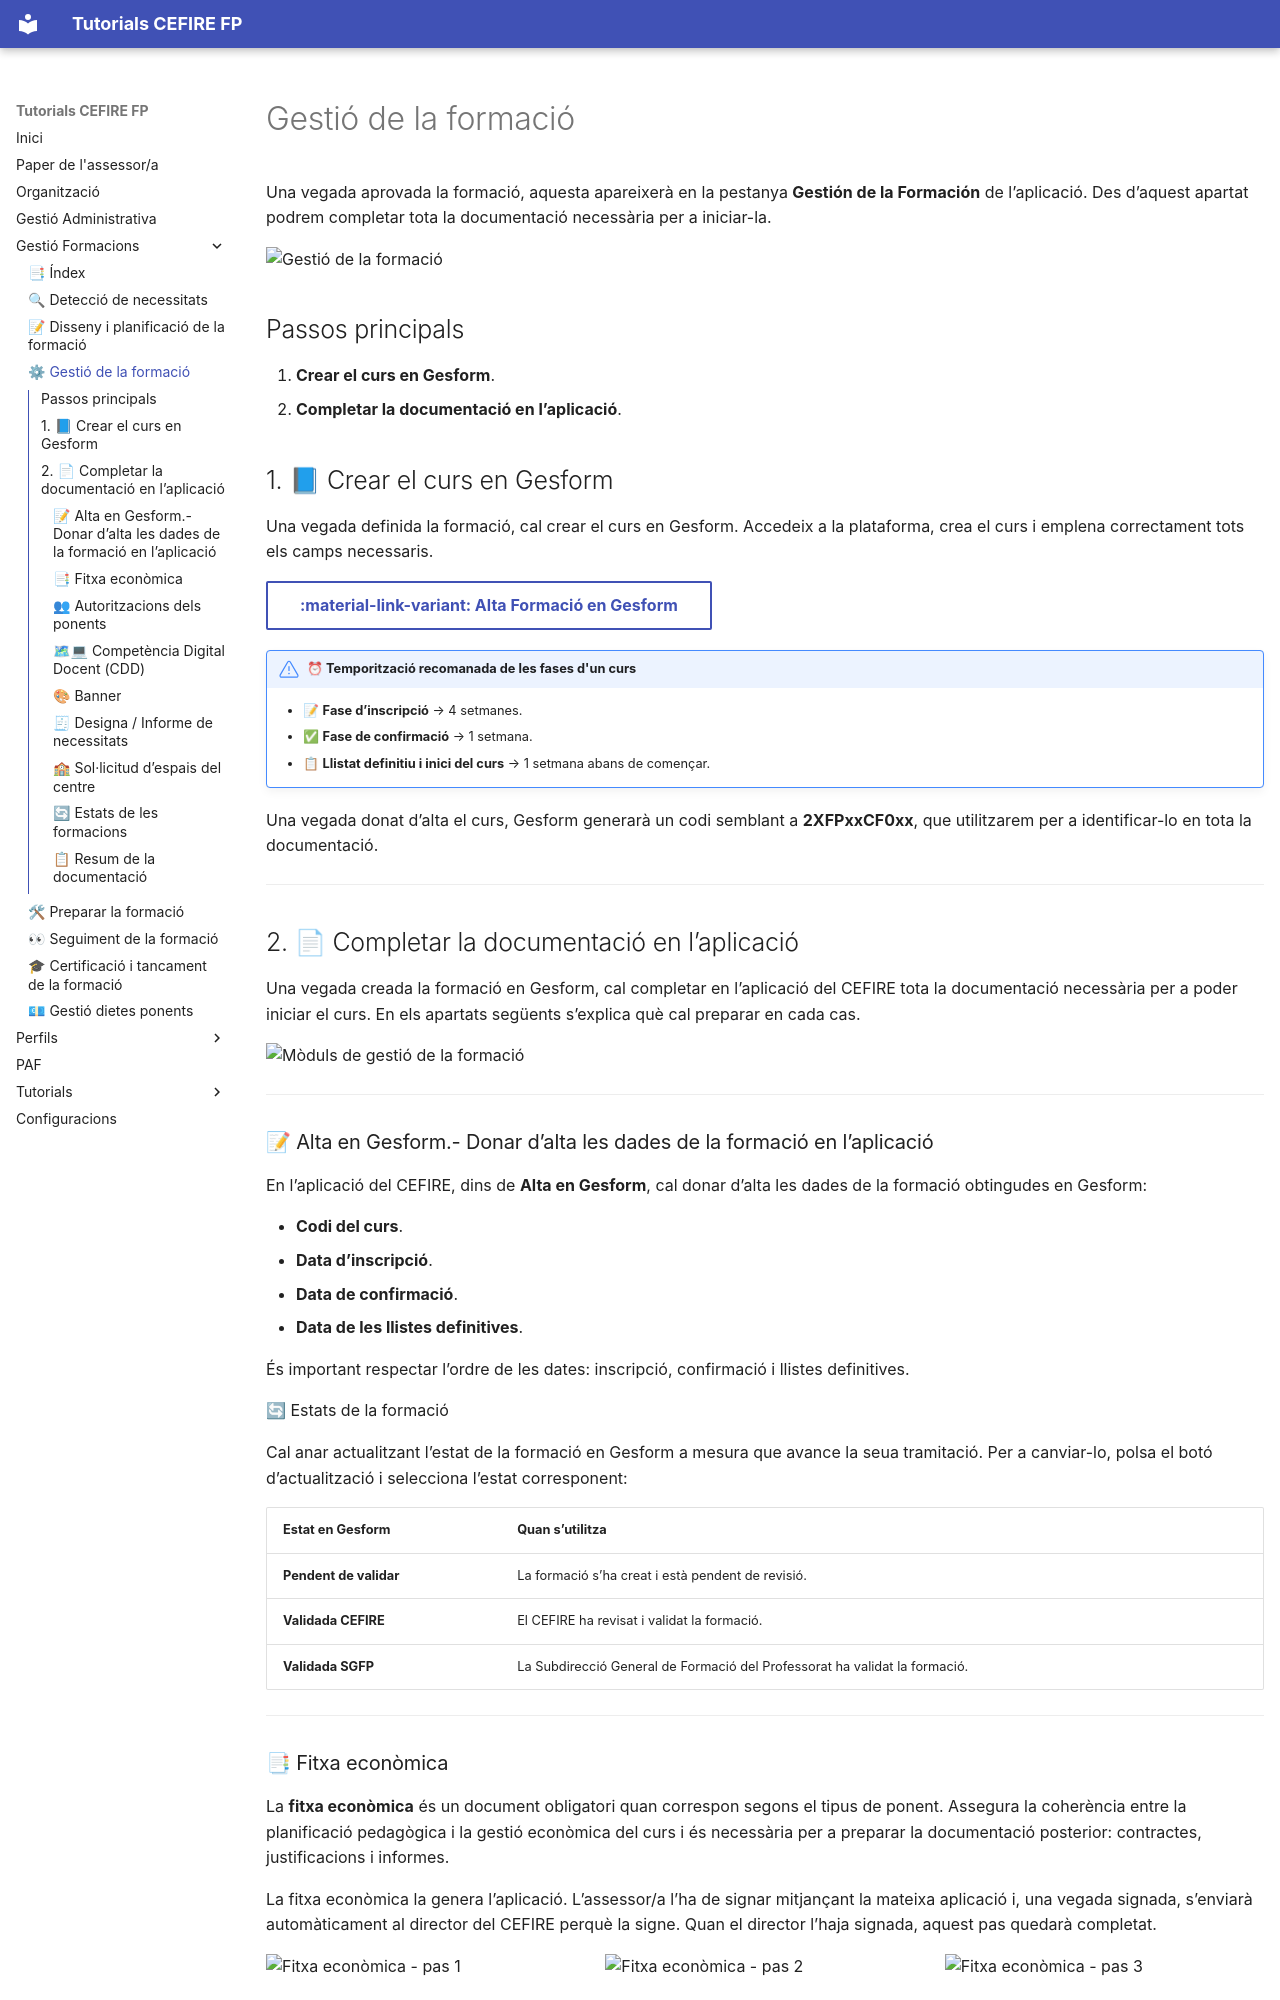

repository: cefirefp/cefirefp.github.io · page: gestioformacions/gestio_formacio/index.html · generator: mkdocs

# Gestió de la formació

Una vegada aprovada la formació, aquesta apareixerà en la pestanya **Gestión de la Formación** de l’aplicació. Des d’aquest apartat podrem completar tota la documentació necessària per a iniciar-la.

![Gestió de la formació](../images/gestioformacions/gestio_formacio.png){: .center}




## Passos principals

1. **Crear el curs en Gesform**.
2. **Completar la documentació en l’aplicació**.

## 1. 📘 Crear el curs en Gesform

Una vegada definida la formació, cal crear el curs en Gesform. Accedeix a la plataforma, crea el curs i emplena correctament tots els camps necessaris.

[:material-link-variant: Alta Formació en Gesform](../tutorials/tutorial_gesform.md){: .md-button target="_blank"}

!!! note "⏰ Temporització recomanada de les fases d'un curs"
    * 📝 **Fase d’inscripció** → 4 setmanes.
    * ✅ **Fase de confirmació** → 1 setmana.
    * 📋 **Llistat definitiu i inici del curs** → 1 setmana abans de començar.


Una vegada donat d’alta el curs, Gesform generarà un codi semblant a **2XFPxxCF0xx**, que utilitzarem per a identificar-lo en tota la documentació.

---


## 2. 📄 Completar la documentació en l’aplicació

Una vegada creada la formació en Gesform, cal completar en l’aplicació del CEFIRE tota la documentació necessària per a poder iniciar el curs. En els apartats següents s’explica què cal preparar en cada cas.

![Mòduls de gestió de la formació](../images/gestioformacions/gestio_formacio_moduls.png){: .center}

---

### 📝 Alta en Gesform.-  Donar d’alta les dades de la formació en l’aplicació

En l’aplicació del CEFIRE, dins de **Alta en Gesform**, cal donar d’alta les dades de la formació obtingudes en Gesform:

* **Codi del curs**.
* **Data d’inscripció**.
* **Data de confirmació**.
* **Data de les llistes definitives**.

És important respectar l’ordre de les dates: inscripció, confirmació i llistes definitives.

🔄 Estats de la formació

Cal anar actualitzant l’estat de la formació en Gesform a mesura que avance la seua tramitació. Per a canviar-lo, polsa el botó d’actualització i selecciona l’estat corresponent:

| Estat en Gesform | Quan s’utilitza |
| --- | --- |
| **Pendent de validar** | La formació s’ha creat i està pendent de revisió. |
| **Validada CEFIRE** | El CEFIRE ha revisat i validat la formació. |
| **Validada SGFP** | La Subdirecció General de Formació del Professorat ha validat la formació. |

---

### 📑 Fitxa econòmica
La **fitxa econòmica** és un document obligatori quan correspon segons el tipus de ponent. Assegura la coherència entre la planificació pedagògica i la gestió econòmica del curs i és necessària per a preparar la documentació posterior: contractes, justificacions i informes.

La fitxa econòmica la genera l’aplicació. L’assessor/a l’ha de signar mitjançant la mateixa aplicació i, una vegada signada, s’enviarà automàticament al director del CEFIRE perquè la signe. Quan el director l’haja signada, aquest pas quedarà completat.

<div style="display: flex; justify-content: space-between; align-items: flex-start; gap: 1%;">
  <img src="../../images/gestioformacions/fitxa%20(1).png" alt="Fitxa econòmica - pas 1" style="width: 32%;">
  <img src="../../images/gestioformacions/fitxa%20(2).png" alt="Fitxa econòmica - pas 2" style="width: 32%;">
  <img src="../../images/gestioformacions/fitxa%20(3).png" alt="Fitxa econòmica - pas 3" style="width: 32%;">
</div>

---
